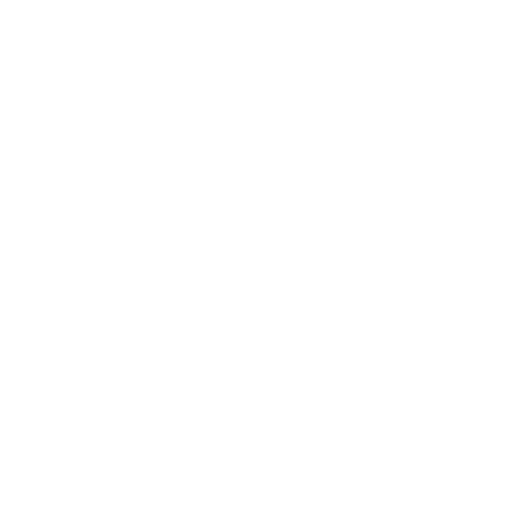
t = 0.00 s
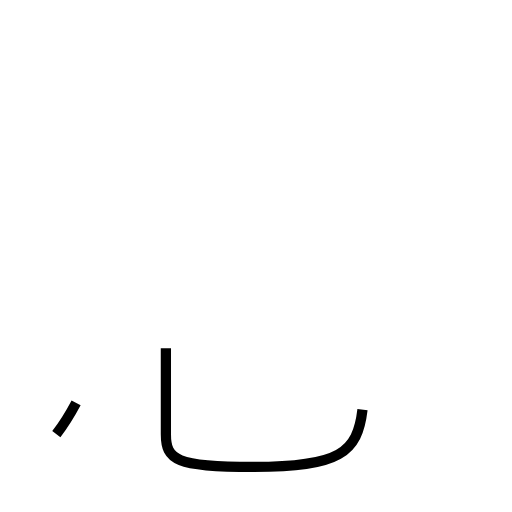
t = 1.08 s
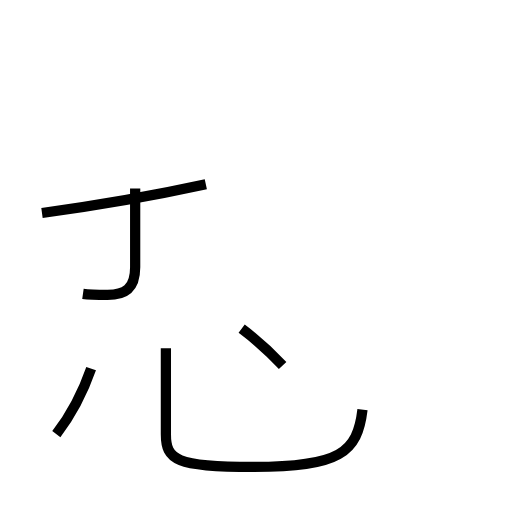
t = 2.27 s
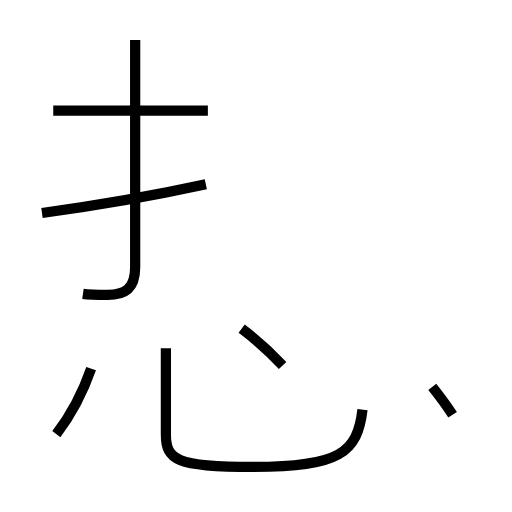
t = 3.26 s
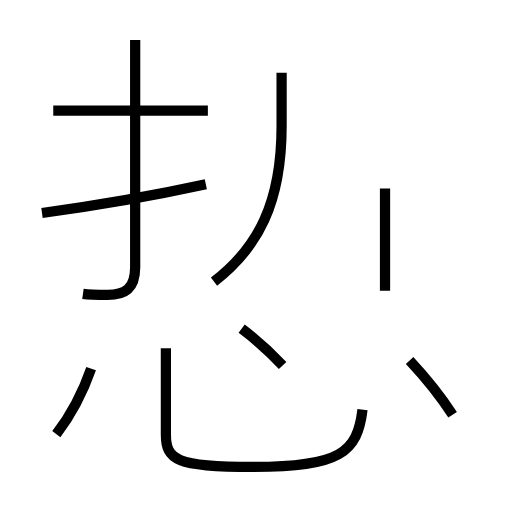
t = 4.34 s
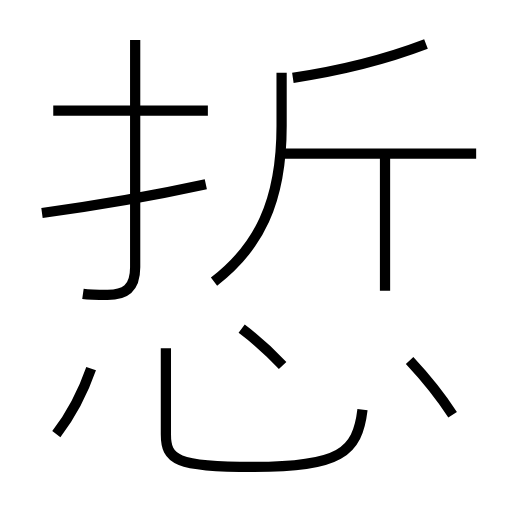
t = 5.42 s

The animated SVG that drew these frames (rendered in a browser with its animation timeline set to each time). Animation: 11 SMIL elements (animate=11); one cycle of 5.42 s.

<?xml version='1.0' encoding='utf-8'?>
<svg viewBox="0.0 -6.0 50.0 50.0" version="1.1" xmlns="http://www.w3.org/2000/svg"><rect x="-1000" y="-1000" width="2000" height="2000" stroke="white" fill="white" /><g style="fill:none;stroke:#000000;stroke-width:1"><path d="M 16.2 -10.0 L 16.2 -1.6 C 16.2 0.9 17.2 1.6 24.7 1.6 C 33.2 1.6 34.9 0.2 35.4 -4.0 " transform="translate(0.0 38.0)" stroke-dasharray="32.378675431594274" stroke-dashoffset="32.378675431594274"><animate attributeName="stroke-dashoffset" from="32.378675431594274" to="0" dur="0.9713602629478282s" begin="0s" fill="freeze" /></path><path d="M 5.5 -1.6 C 6.8 -3.3 8.1 -5.7 8.9 -8.0 " transform="translate(0.0 38.0)" stroke-dasharray="7.274797966966589" stroke-dashoffset="7.274797966966589"><animate attributeName="stroke-dashoffset" from="7.274797966966589" to="0" dur="0.21824393900899766s" begin="0.9713602629478282s" fill="freeze" /></path><path d="M 27.6 -8.3 C 26.2 -9.8 24.8 -11.0 23.6 -11.9 " transform="translate(0.0 38.0)" stroke-dasharray="5.388331054412485" stroke-dashoffset="5.388331054412485"><animate attributeName="stroke-dashoffset" from="5.388331054412485" to="0" dur="0.16164993163237454s" begin="1.1896042019568258s" fill="freeze" /></path><path d="M 4.1 -23.2 C 9.3 -23.9 14.6 -24.8 20.1 -26.0 " transform="translate(0.0 38.0)" stroke-dasharray="16.24763653378537" stroke-dashoffset="16.24763653378537"><animate attributeName="stroke-dashoffset" from="16.24763653378537" to="0" dur="0.4874290960135611s" begin="1.3512541335892003s" fill="freeze" /></path><path d="M 8.1 -15.3 C 8.8 -15.2 9.6 -15.2 10.5 -15.2 C 12.2 -15.2 13.2 -15.8 13.2 -17.9 L 13.2 -40.1 " transform="translate(0.0 38.0)" stroke-dasharray="29.038041007534748" stroke-dashoffset="29.038041007534748"><animate attributeName="stroke-dashoffset" from="29.038041007534748" to="0" dur="0.8711412302260424s" begin="1.8386832296027613s" fill="freeze" /></path><path d="M 20.3 -33.2 L 5.2 -33.2 " transform="translate(0.0 38.0)" stroke-dasharray="15.100000000000001" stroke-dashoffset="15.100000000000001"><animate attributeName="stroke-dashoffset" from="15.100000000000001" to="0" dur="0.453s" begin="2.7098244598288037s" fill="freeze" /></path><path d="M 44.2 -3.5 C 43.1 -5.2 41.4 -7.3 40.0 -8.8 " transform="translate(0.0 38.0)" stroke-dasharray="6.7698872253445" stroke-dashoffset="6.7698872253445"><animate attributeName="stroke-dashoffset" from="6.7698872253445" to="0" dur="0.203096616760335s" begin="3.1628244598288036s" fill="freeze" /></path><path d="M 20.9 -16.5 C 25.2 -19.8 27.5 -24.2 27.5 -31.7 L 27.5 -36.9 " transform="translate(0.0 38.0)" stroke-dasharray="22.45576913325202" stroke-dashoffset="22.45576913325202"><animate attributeName="stroke-dashoffset" from="22.45576913325202" to="0" dur="0.6736730739975606s" begin="3.3659210765891387s" fill="freeze" /></path><path d="M 37.6 -15.6 L 37.6 -28.9 " transform="translate(0.0 38.0)" stroke-dasharray="13.299999999999999" stroke-dashoffset="13.299999999999999"><animate attributeName="stroke-dashoffset" from="13.299999999999999" to="0" dur="0.39899999999999997s" begin="4.0395941505867s" fill="freeze" /></path><path d="M 46.5 -29.0 L 27.4 -29.0 " transform="translate(0.0 38.0)" stroke-dasharray="19.1" stroke-dashoffset="19.1"><animate attributeName="stroke-dashoffset" from="19.1" to="0" dur="0.5730000000000001s" begin="4.4385941505867s" fill="freeze" /></path><path d="M 28.6 -36.4 C 33.3 -37.1 37.4 -38.1 41.6 -39.7" transform="translate(0.0 38.0)" stroke-dasharray="13.439718835530556" stroke-dashoffset="13.439718835530556"><animate attributeName="stroke-dashoffset" from="13.439718835530556" to="0" dur="0.40319156506591664s" begin="5.0115941505867s" fill="freeze" /></path></g></svg>
